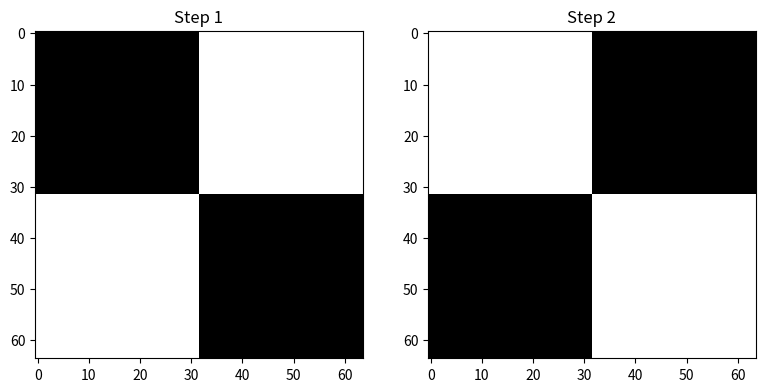

Write Python code to recreate this figure.
import numpy as np
import matplotlib.pyplot as plt 

def get_steps(size):
    k = int(np.log2(size))  # gets the power of 2 for the size (e.g., 64 -> 6)
    return [2**i for i in range(k)]  # creates [1,2,4,8,16,32] for size=64

def chessboardmaker(size, steps): 
    board = np.zeros(size*size)
    grids = []
    for k in range(len(steps)):
        for j in range(0,len(board),1):
            row = j // size
            #print (row, j) 
            #print (j)
            board[steps[k]*j:steps[k]*(j+2)] = ((-1)**j)*(-1)**row
        board_flipped = -1*board
        grids.append((board.reshape(size,size)))
        grids.append(board_flipped.reshape(size,size))
        board = np.zeros(size**2)
        #grids.append(-1*board.reshape(size,size))     # inverted

    return grids

size = 64
boards = chessboardmaker(size,[32])
firstone = boards[1]
firstoneflipped = -1*boards[1]
print (firstone,firstoneflipped)
plt.figure(figsize=(5*len(get_steps(size)*2), 5))
for i in range(len(boards)):
    plt.subplot(1, len(get_steps(size)*2), i+1)
    plt.imshow(boards[i], cmap='binary')  # using list index
    plt.title(f'Step {i+1}')
plt.show()
